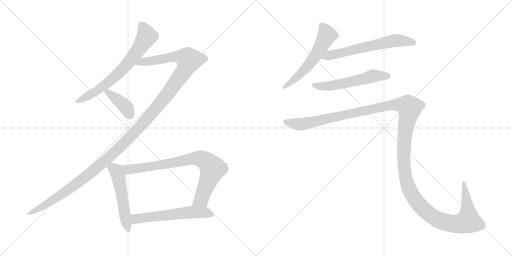
t = 0.00 s
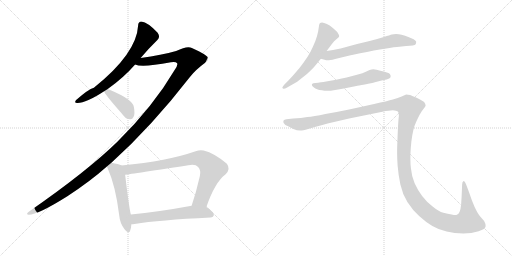
t = 1.75 s
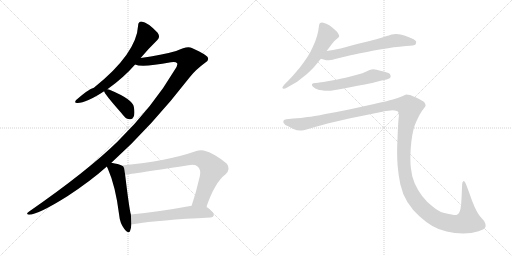
t = 3.50 s
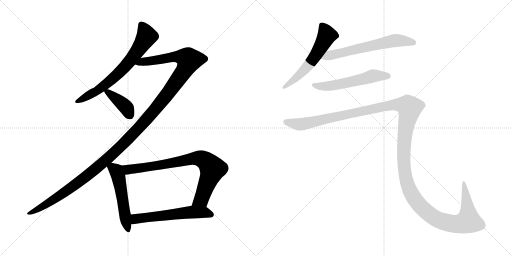
t = 5.25 s
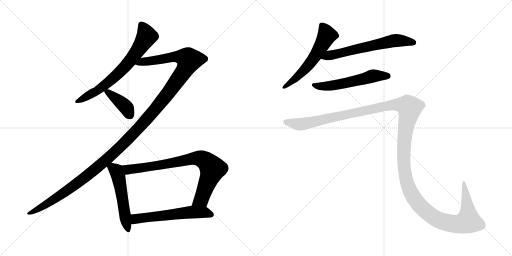
t = 7.00 s
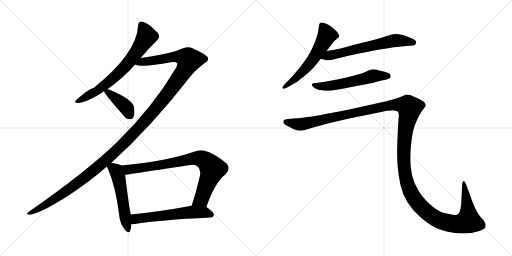
t = 8.75 s

The animated SVG that drew these frames (rendered in a browser with its animation timeline set to each time). Animation: 10 CSS @keyframes rules; one cycle of 8.75 s.

<svg version="1.1" viewBox="0 0 2048 1024" xmlns="http://www.w3.org/2000/svg">
  <g stroke="lightgray" stroke-dasharray="1,1" stroke-width="1" transform="scale(4, 4)">
    <line x1="0" y1="0" x2="256" y2="256"></line>
    <line x1="256" y1="0" x2="0" y2="256"></line>
    <line x1="128" y1="0" x2="128" y2="256"></line>
    <line x1="0" y1="128" x2="256" y2="128"></line>
    <line x1="256" y1="0" x2="512" y2="256"></line>
    <line x1="512" y1="0" x2="256" y2="256"></line>
    <line x1="384" y1="0" x2="384" y2="256"></line>
    <line x1="256" y1="128" x2="512" y2="128"></line>
  </g>
<g transform="scale(1, -1) translate(0, -850)">
   <style type="text/css">
    @keyframes keyframes0 {
      from {
       stroke: black;
       stroke-dashoffset: 687;
       stroke-width: 128;
       }
       69% {
       animation-timing-function: step-end;
       stroke: black;
       stroke-dashoffset: 0;
       stroke-width: 128;
       }
       to {
       stroke: black;
       stroke-width: 1024;
       }
       }
       #make-me-a-hanzi-animation-0 {
         animation: keyframes0 0.809082s both;
         animation-delay: 0.000000s;
         animation-timing-function: linear;
       }
    @keyframes keyframes1 {
      from {
       stroke: black;
       stroke-dashoffset: 1370;
       stroke-width: 128;
       }
       82% {
       animation-timing-function: step-end;
       stroke: black;
       stroke-dashoffset: 0;
       stroke-width: 128;
       }
       to {
       stroke: black;
       stroke-width: 1024;
       }
       }
       #make-me-a-hanzi-animation-1 {
         animation: keyframes1 1.364909s both;
         animation-delay: 0.809082s;
         animation-timing-function: linear;
       }
    @keyframes keyframes2 {
      from {
       stroke: black;
       stroke-dashoffset: 397;
       stroke-width: 128;
       }
       56% {
       animation-timing-function: step-end;
       stroke: black;
       stroke-dashoffset: 0;
       stroke-width: 128;
       }
       to {
       stroke: black;
       stroke-width: 1024;
       }
       }
       #make-me-a-hanzi-animation-2 {
         animation: keyframes2 0.573079s both;
         animation-delay: 2.173991s;
         animation-timing-function: linear;
       }
    @keyframes keyframes3 {
      from {
       stroke: black;
       stroke-dashoffset: 527;
       stroke-width: 128;
       }
       63% {
       animation-timing-function: step-end;
       stroke: black;
       stroke-dashoffset: 0;
       stroke-width: 128;
       }
       to {
       stroke: black;
       stroke-width: 1024;
       }
       }
       #make-me-a-hanzi-animation-3 {
         animation: keyframes3 0.678874s both;
         animation-delay: 2.747070s;
         animation-timing-function: linear;
       }
    @keyframes keyframes4 {
      from {
       stroke: black;
       stroke-dashoffset: 801;
       stroke-width: 128;
       }
       72% {
       animation-timing-function: step-end;
       stroke: black;
       stroke-dashoffset: 0;
       stroke-width: 128;
       }
       to {
       stroke: black;
       stroke-width: 1024;
       }
       }
       #make-me-a-hanzi-animation-4 {
         animation: keyframes4 0.901855s both;
         animation-delay: 3.425944s;
         animation-timing-function: linear;
       }
    @keyframes keyframes5 {
      from {
       stroke: black;
       stroke-dashoffset: 581;
       stroke-width: 128;
       }
       65% {
       animation-timing-function: step-end;
       stroke: black;
       stroke-dashoffset: 0;
       stroke-width: 128;
       }
       to {
       stroke: black;
       stroke-width: 1024;
       }
       }
       #make-me-a-hanzi-animation-5 {
         animation: keyframes5 0.722819s both;
         animation-delay: 4.327799s;
         animation-timing-function: linear;
       }
    @keyframes keyframes6 {
      from {
       stroke: black;
       stroke-dashoffset: 577;
       stroke-width: 128;
       }
       65% {
       animation-timing-function: step-end;
       stroke: black;
       stroke-dashoffset: 0;
       stroke-width: 128;
       }
       to {
       stroke: black;
       stroke-width: 1024;
       }
       }
       #make-me-a-hanzi-animation-6 {
         animation: keyframes6 0.719564s both;
         animation-delay: 5.050618s;
         animation-timing-function: linear;
       }
    @keyframes keyframes7 {
      from {
       stroke: black;
       stroke-dashoffset: 630;
       stroke-width: 128;
       }
       67% {
       animation-timing-function: step-end;
       stroke: black;
       stroke-dashoffset: 0;
       stroke-width: 128;
       }
       to {
       stroke: black;
       stroke-width: 1024;
       }
       }
       #make-me-a-hanzi-animation-7 {
         animation: keyframes7 0.762695s both;
         animation-delay: 5.770182s;
         animation-timing-function: linear;
       }
    @keyframes keyframes8 {
      from {
       stroke: black;
       stroke-dashoffset: 562;
       stroke-width: 128;
       }
       65% {
       animation-timing-function: step-end;
       stroke: black;
       stroke-dashoffset: 0;
       stroke-width: 128;
       }
       to {
       stroke: black;
       stroke-width: 1024;
       }
       }
       #make-me-a-hanzi-animation-8 {
         animation: keyframes8 0.707357s both;
         animation-delay: 6.532877s;
         animation-timing-function: linear;
       }
    @keyframes keyframes9 {
      from {
       stroke: black;
       stroke-dashoffset: 1545;
       stroke-width: 128;
       }
       83% {
       animation-timing-function: step-end;
       stroke: black;
       stroke-dashoffset: 0;
       stroke-width: 128;
       }
       to {
       stroke: black;
       stroke-width: 1024;
       }
       }
       #make-me-a-hanzi-animation-9 {
         animation: keyframes9 1.507324s both;
         animation-delay: 7.240234s;
         animation-timing-function: linear;
       }
</style>
<path d="M 562.5 618.0 Q 596.5 658.0 629.5 690.0 Q 642.5 702.0 630.5 719.0 Q 591.5 761.0 565.5 764.0 Q 552.5 763.0 552.5 748.0 Q 546.5 636.0 375.5 499.0 Q 353.5 493.0 304.5 450.0 Q 294.5 437.0 310.5 438.0 Q 344.5 438.0 416.5 485.0 L 429.5 493.0 Q 493.5 538.0 540.5 592.0 L 562.5 618.0 Z" fill="lightgray"></path> 
<path d="M 445.5 199.0 Q 605.5 343.0 760.5 543.0 Q 782.5 571.0 820.5 599.0 Q 836.5 609.0 831.5 619.0 Q 830.5 629.0 767.5 658.0 Q 749.5 668.0 704.5 646.0 Q 647.5 630.0 562.5 618.0 C 532.5 614.0 510.5 596.0 540.5 592.0 Q 567.5 579.0 683.5 601.0 Q 702.5 605.0 708.5 597.0 Q 712.5 590.0 698.5 570.0 Q 613.5 425.0 469.5 283.0 Q 348.5 165.0 116.5 4.0 Q 100.5 -8.0 115.5 -9.0 Q 151.5 -9.0 269.5 65.0 Q 362.5 126.0 427.5 184.0 L 445.5 199.0 Z" fill="lightgray"></path> 
<path d="M 416.5 485.0 Q 416.5 476.0 484.5 399.0 Q 488.5 393.0 495.5 386.0 Q 505.5 373.0 519.5 373.0 Q 529.5 372.0 534.5 383.0 Q 540.5 395.0 535.5 422.0 Q 531.5 452.0 440.5 490.0 Q 434.5 493.0 429.5 493.0 C 412.5 495.0 412.5 495.0 416.5 485.0 Z" fill="lightgray"></path> 
<path d="M 486.5 188.0 Q 474.5 194.0 445.5 199.0 C 418.5 204.0 418.5 204.0 427.5 184.0 Q 428.5 180.0 431.5 175.0 Q 462.5 105.0 476.5 -9.0 Q 479.5 -43.0 497.5 -66.0 Q 515.5 -88.0 520.5 -73.0 Q 524.5 -63.0 525.5 -47.0 L 523.5 -8.0 Q 517.5 10.0 500.5 151.0 C 496.5 181.0 496.5 184.0 486.5 188.0 Z" fill="lightgray"></path> 
<path d="M 825.5 22.0 Q 859.5 121.0 902.5 153.0 Q 923.5 174.0 907.5 195.0 Q 858.5 237.0 814.5 248.0 Q 798.5 251.0 782.5 245.0 Q 671.5 206.0 486.5 188.0 C 456.5 185.0 470.5 147.0 500.5 151.0 Q 503.5 151.0 753.5 189.0 Q 781.5 195.0 792.5 182.0 Q 804.5 170.0 799.5 146.0 Q 784.5 80.0 766.5 27.0 C 757.5 -1.0 815.5 -6.0 825.5 22.0 Z" fill="lightgray"></path> 
<path d="M 525.5 -47.0 Q 531.5 -47.0 538.5 -46.0 Q 635.5 -30.0 841.5 -20.0 Q 854.5 -19.0 855.5 -9.0 Q 856.5 0.0 825.5 22.0 C 808.5 35.0 796.5 32.0 766.5 27.0 Q 630.5 2.0 523.5 -8.0 C 493.5 -11.0 495.5 -49.0 525.5 -47.0 Z" fill="lightgray"></path> 
<path d="M 1306.5 646.0 L 1327.5 674.0 Q 1336.5 687.0 1345.5 693.0 Q 1354.5 700.0 1355.5 702.0 Q 1356.5 704.0 1356.5 706.0 Q 1356.5 710.0 1353.5 714.0 Q 1350.5 722.0 1341.5 729.0 Q 1333.5 737.0 1326.5 742.0 Q 1320.5 748.0 1307.5 754.0 Q 1294.5 760.0 1288.5 760.0 Q 1282.5 760.0 1280.5 758.0 Q 1277.5 756.0 1276.5 750.0 L 1272.5 724.0 Q 1269.5 708.0 1261.5 686.0 Q 1252.5 664.0 1241.5 642.0 Q 1229.5 620.0 1214.5 600.0 Q 1200.5 580.0 1182.5 560.0 Q 1164.5 539.0 1154.5 529.0 L 1138.5 513.0 Q 1129.5 503.0 1129.5 500.0 L 1129.5 499.0 Q 1130.5 496.0 1134.5 495.0 L 1135.5 495.0 Q 1139.5 495.0 1148.5 500.0 L 1176.5 516.0 Q 1185.5 520.0 1207.5 538.0 Q 1229.5 554.0 1240.5 566.0 Q 1252.5 577.0 1260.5 587.0 L 1283.5 615.0 L 1306.5 646.0 Z" fill="lightgray"></path> 
<path d="M 1283.5 615.0 L 1301.5 610.0 Q 1304.5 609.0 1309.5 609.0 Q 1315.5 609.0 1322.5 610.0 Q 1328.5 611.0 1340.5 614.0 Q 1352.5 618.0 1398.5 628.0 L 1440.5 637.0 Q 1467.5 642.0 1495.5 648.0 Q 1523.5 653.0 1558.5 658.0 Q 1593.5 664.0 1606.5 664.0 L 1624.5 666.0 Q 1658.5 667.0 1662.5 673.0 Q 1664.5 678.0 1664.5 681.0 L 1664.5 684.0 Q 1662.5 688.0 1654.5 693.0 Q 1646.5 697.0 1633.5 702.0 Q 1620.5 708.0 1606.5 711.0 Q 1594.5 714.0 1584.5 714.0 Q 1574.5 714.0 1567.5 712.0 Q 1560.5 710.0 1535.5 702.0 Q 1510.5 694.0 1478.5 686.0 L 1428.5 674.0 L 1362.5 656.0 Q 1346.5 653.0 1332.5 650.0 Q 1318.5 648.0 1306.5 646.0 C 1276.5 641.0 1254.5 623.0 1283.5 615.0 Z" fill="lightgray"></path> 
<path d="M 1546.5 532.0 Q 1559.5 536.0 1561.5 540.0 Q 1562.5 543.0 1562.5 545.0 Q 1562.5 549.0 1560.5 552.0 Q 1558.5 558.0 1538.5 563.0 Q 1520.5 568.0 1506.5 571.0 Q 1499.5 573.0 1493.5 573.0 Q 1489.5 573.0 1486.5 572.0 Q 1480.5 572.0 1465.5 564.0 Q 1450.5 557.0 1431.5 552.0 L 1386.5 540.0 Q 1359.5 534.0 1344.5 531.0 L 1304.5 524.0 Q 1280.5 520.0 1272.5 519.0 L 1261.5 518.0 Q 1251.5 517.0 1249.5 515.0 Q 1247.5 514.0 1247.5 511.0 L 1247.5 510.0 Q 1247.5 506.0 1254.5 501.0 Q 1261.5 496.0 1268.5 493.0 Q 1275.5 490.0 1287.5 489.0 Q 1298.5 487.0 1308.5 487.0 L 1313.5 487.0 Q 1322.5 487.0 1334.5 489.0 Q 1350.5 491.0 1375.5 496.0 L 1425.5 506.0 Q 1430.5 507.0 1459.5 512.0 Q 1488.5 518.0 1499.5 521.0 L 1526.5 528.0 L 1546.5 532.0 Z" fill="lightgray"></path> 
<path d="M 1145.5 373.0 Q 1136.5 372.0 1134.5 368.0 Q 1133.5 367.0 1133.5 364.0 Q 1133.5 362.0 1134.5 358.0 Q 1138.5 350.0 1154.5 344.0 L 1173.5 334.0 Q 1187.5 328.0 1200.5 328.0 L 1206.5 328.0 Q 1213.5 328.0 1222.5 331.0 L 1259.5 342.0 Q 1286.5 350.0 1310.5 356.0 L 1396.5 376.0 L 1529.5 403.0 Q 1556.5 409.0 1571.5 409.0 Q 1585.5 408.0 1591.5 404.0 Q 1595.5 400.0 1595.5 388.0 Q 1595.5 384.0 1594.5 378.0 Q 1592.5 358.0 1590.5 309.0 Q 1588.5 259.0 1588.5 252.0 L 1588.5 237.0 Q 1588.5 215.0 1590.5 187.0 Q 1593.5 150.0 1601.5 112.0 Q 1609.5 75.0 1629.5 42.0 Q 1650.5 9.0 1676.5 -14.0 Q 1702.5 -38.0 1729.5 -54.0 Q 1756.5 -70.0 1786.5 -76.0 Q 1817.5 -83.0 1853.5 -84.0 Q 1886.5 -84.0 1914.5 -75.0 Q 1942.5 -66.0 1942.5 -55.0 Q 1942.5 -44.0 1936.5 -34.0 L 1922.5 -18.0 Q 1911.5 -6.0 1898.5 22.0 Q 1886.5 49.0 1876.5 80.0 L 1864.5 112.0 Q 1859.5 126.0 1855.5 126.0 L 1854.5 126.0 Q 1848.5 124.0 1848.5 112.0 L 1846.5 64.0 L 1844.5 32.0 Q 1842.5 12.0 1838.5 3.0 Q 1834.5 -6.0 1827.5 -9.0 Q 1825.5 -10.0 1821.5 -10.0 Q 1816.5 -10.0 1806.5 -8.0 Q 1791.5 -6.0 1773.5 -1.0 Q 1754.5 4.0 1730.5 24.0 Q 1706.5 42.0 1688.5 66.0 Q 1670.5 90.0 1658.5 117.0 Q 1646.5 145.0 1643.5 178.0 Q 1641.5 194.0 1641.5 215.0 L 1641.5 229.0 Q 1642.5 258.0 1645.5 284.0 Q 1648.5 310.0 1653.5 330.0 Q 1658.5 350.0 1664.5 362.0 Q 1670.5 376.0 1678.5 391.0 Q 1686.5 406.0 1694.5 415.0 Q 1702.5 424.0 1702.5 428.0 Q 1702.5 434.0 1696.5 442.0 Q 1688.5 448.0 1668.5 458.0 Q 1648.5 467.0 1640.5 470.0 Q 1631.5 472.0 1624.5 472.0 Q 1620.5 470.0 1606.5 464.0 Q 1592.5 458.0 1571.5 452.0 Q 1550.5 446.0 1496.5 434.0 L 1396.5 412.0 Q 1348.5 402.0 1301.5 394.0 Q 1253.5 384.0 1229.5 382.0 Q 1205.5 378.0 1172.5 376.0 L 1145.5 373.0 Z" fill="lightgray"></path> 
      <clipPath id="make-me-a-hanzi-clip-0">
      <path d="M 562.5 618.0 Q 596.5 658.0 629.5 690.0 Q 642.5 702.0 630.5 719.0 Q 591.5 761.0 565.5 764.0 Q 552.5 763.0 552.5 748.0 Q 546.5 636.0 375.5 499.0 Q 353.5 493.0 304.5 450.0 Q 294.5 437.0 310.5 438.0 Q 344.5 438.0 416.5 485.0 L 429.5 493.0 Q 493.5 538.0 540.5 592.0 L 562.5 618.0 Z" fill="lightgray"></path>
      </clipPath>
      <path clip-path="url(#make-me-a-hanzi-clip-0)" d="M 565.5 750.0 L 586.5 704.0 L 517.5 603.0 L 424.5 513.0 L 383.5 483.0 L 314.5 447.0 " fill="none" id="make-me-a-hanzi-animation-0" stroke-dasharray="559 1118" stroke-linecap="round"></path>

      <clipPath id="make-me-a-hanzi-clip-1">
      <path d="M 445.5 199.0 Q 605.5 343.0 760.5 543.0 Q 782.5 571.0 820.5 599.0 Q 836.5 609.0 831.5 619.0 Q 830.5 629.0 767.5 658.0 Q 749.5 668.0 704.5 646.0 Q 647.5 630.0 562.5 618.0 C 532.5 614.0 510.5 596.0 540.5 592.0 Q 567.5 579.0 683.5 601.0 Q 702.5 605.0 708.5 597.0 Q 712.5 590.0 698.5 570.0 Q 613.5 425.0 469.5 283.0 Q 348.5 165.0 116.5 4.0 Q 100.5 -8.0 115.5 -9.0 Q 151.5 -9.0 269.5 65.0 Q 362.5 126.0 427.5 184.0 L 445.5 199.0 Z" fill="lightgray"></path>
      </clipPath>
      <path clip-path="url(#make-me-a-hanzi-clip-1)" d="M 545.5 595.0 L 570.5 604.0 L 644.5 611.0 L 704.5 624.0 L 741.5 619.0 L 756.5 610.0 L 738.5 570.0 L 672.5 476.0 L 602.5 390.0 L 478.5 259.0 L 387.5 178.0 L 249.5 73.0 L 118.5 -3.0 " fill="none" id="make-me-a-hanzi-animation-1" stroke-dasharray="1242 2484" stroke-linecap="round"></path>

      <clipPath id="make-me-a-hanzi-clip-2">
      <path d="M 416.5 485.0 Q 416.5 476.0 484.5 399.0 Q 488.5 393.0 495.5 386.0 Q 505.5 373.0 519.5 373.0 Q 529.5 372.0 534.5 383.0 Q 540.5 395.0 535.5 422.0 Q 531.5 452.0 440.5 490.0 Q 434.5 493.0 429.5 493.0 C 412.5 495.0 412.5 495.0 416.5 485.0 Z" fill="lightgray"></path>
      </clipPath>
      <path clip-path="url(#make-me-a-hanzi-clip-2)" d="M 424.5 486.0 L 503.5 422.0 L 520.5 387.0 " fill="none" id="make-me-a-hanzi-animation-2" stroke-dasharray="269 538" stroke-linecap="round"></path>

      <clipPath id="make-me-a-hanzi-clip-3">
      <path d="M 486.5 188.0 Q 474.5 194.0 445.5 199.0 C 418.5 204.0 418.5 204.0 427.5 184.0 Q 428.5 180.0 431.5 175.0 Q 462.5 105.0 476.5 -9.0 Q 479.5 -43.0 497.5 -66.0 Q 515.5 -88.0 520.5 -73.0 Q 524.5 -63.0 525.5 -47.0 L 523.5 -8.0 Q 517.5 10.0 500.5 151.0 C 496.5 181.0 496.5 184.0 486.5 188.0 Z" fill="lightgray"></path>
      </clipPath>
      <path clip-path="url(#make-me-a-hanzi-clip-3)" d="M 436.5 183.0 L 464.5 166.0 L 476.5 136.0 L 509.5 -67.0 " fill="none" id="make-me-a-hanzi-animation-3" stroke-dasharray="399 798" stroke-linecap="round"></path>

      <clipPath id="make-me-a-hanzi-clip-4">
      <path d="M 825.5 22.0 Q 859.5 121.0 902.5 153.0 Q 923.5 174.0 907.5 195.0 Q 858.5 237.0 814.5 248.0 Q 798.5 251.0 782.5 245.0 Q 671.5 206.0 486.5 188.0 C 456.5 185.0 470.5 147.0 500.5 151.0 Q 503.5 151.0 753.5 189.0 Q 781.5 195.0 792.5 182.0 Q 804.5 170.0 799.5 146.0 Q 784.5 80.0 766.5 27.0 C 757.5 -1.0 815.5 -6.0 825.5 22.0 Z" fill="lightgray"></path>
      </clipPath>
      <path clip-path="url(#make-me-a-hanzi-clip-4)" d="M 496.5 185.0 L 512.5 172.0 L 679.5 195.0 L 771.5 216.0 L 810.5 213.0 L 850.5 175.0 L 805.5 53.0 L 774.5 32.0 " fill="none" id="make-me-a-hanzi-animation-4" stroke-dasharray="673 1346" stroke-linecap="round"></path>

      <clipPath id="make-me-a-hanzi-clip-5">
      <path d="M 525.5 -47.0 Q 531.5 -47.0 538.5 -46.0 Q 635.5 -30.0 841.5 -20.0 Q 854.5 -19.0 855.5 -9.0 Q 856.5 0.0 825.5 22.0 C 808.5 35.0 796.5 32.0 766.5 27.0 Q 630.5 2.0 523.5 -8.0 C 493.5 -11.0 495.5 -49.0 525.5 -47.0 Z" fill="lightgray"></path>
      </clipPath>
      <path clip-path="url(#make-me-a-hanzi-clip-5)" d="M 531.5 -40.0 L 543.5 -25.0 L 762.5 2.0 L 822.5 1.0 L 845.5 -9.0 " fill="none" id="make-me-a-hanzi-animation-5" stroke-dasharray="453 906" stroke-linecap="round"></path>

      <clipPath id="make-me-a-hanzi-clip-6">
      <path d="M 1306.5 646.0 L 1327.5 674.0 Q 1336.5 687.0 1345.5 693.0 Q 1354.5 700.0 1355.5 702.0 Q 1356.5 704.0 1356.5 706.0 Q 1356.5 710.0 1353.5 714.0 Q 1350.5 722.0 1341.5 729.0 Q 1333.5 737.0 1326.5 742.0 Q 1320.5 748.0 1307.5 754.0 Q 1294.5 760.0 1288.5 760.0 Q 1282.5 760.0 1280.5 758.0 Q 1277.5 756.0 1276.5 750.0 L 1272.5 724.0 Q 1269.5 708.0 1261.5 686.0 Q 1252.5 664.0 1241.5 642.0 Q 1229.5 620.0 1214.5 600.0 Q 1200.5 580.0 1182.5 560.0 Q 1164.5 539.0 1154.5 529.0 L 1138.5 513.0 Q 1129.5 503.0 1129.5 500.0 L 1129.5 499.0 Q 1130.5 496.0 1134.5 495.0 L 1135.5 495.0 Q 1139.5 495.0 1148.5 500.0 L 1176.5 516.0 Q 1185.5 520.0 1207.5 538.0 Q 1229.5 554.0 1240.5 566.0 Q 1252.5 577.0 1260.5 587.0 L 1283.5 615.0 L 1306.5 646.0 Z" fill="lightgray"></path>
      </clipPath>
      <path clip-path="url(#make-me-a-hanzi-clip-6)" d="M 1286.5 750.0 L 1307.5 709.0 L 1273.5 646.0 L 1204.5 556.0 L 1134.5 500.0 " fill="none" id="make-me-a-hanzi-animation-6" stroke-dasharray="449 898" stroke-linecap="round"></path>

      <clipPath id="make-me-a-hanzi-clip-7">
      <path d="M 1283.5 615.0 L 1301.5 610.0 Q 1304.5 609.0 1309.5 609.0 Q 1315.5 609.0 1322.5 610.0 Q 1328.5 611.0 1340.5 614.0 Q 1352.5 618.0 1398.5 628.0 L 1440.5 637.0 Q 1467.5 642.0 1495.5 648.0 Q 1523.5 653.0 1558.5 658.0 Q 1593.5 664.0 1606.5 664.0 L 1624.5 666.0 Q 1658.5 667.0 1662.5 673.0 Q 1664.5 678.0 1664.5 681.0 L 1664.5 684.0 Q 1662.5 688.0 1654.5 693.0 Q 1646.5 697.0 1633.5 702.0 Q 1620.5 708.0 1606.5 711.0 Q 1594.5 714.0 1584.5 714.0 Q 1574.5 714.0 1567.5 712.0 Q 1560.5 710.0 1535.5 702.0 Q 1510.5 694.0 1478.5 686.0 L 1428.5 674.0 L 1362.5 656.0 Q 1346.5 653.0 1332.5 650.0 Q 1318.5 648.0 1306.5 646.0 C 1276.5 641.0 1254.5 623.0 1283.5 615.0 Z" fill="lightgray"></path>
      </clipPath>
      <path clip-path="url(#make-me-a-hanzi-clip-7)" d="M 1289.5 619.0 L 1581.5 688.0 L 1654.5 679.0 " fill="none" id="make-me-a-hanzi-animation-7" stroke-dasharray="502 1004" stroke-linecap="round"></path>

      <clipPath id="make-me-a-hanzi-clip-8">
      <path d="M 1546.5 532.0 Q 1559.5 536.0 1561.5 540.0 Q 1562.5 543.0 1562.5 545.0 Q 1562.5 549.0 1560.5 552.0 Q 1558.5 558.0 1538.5 563.0 Q 1520.5 568.0 1506.5 571.0 Q 1499.5 573.0 1493.5 573.0 Q 1489.5 573.0 1486.5 572.0 Q 1480.5 572.0 1465.5 564.0 Q 1450.5 557.0 1431.5 552.0 L 1386.5 540.0 Q 1359.5 534.0 1344.5 531.0 L 1304.5 524.0 Q 1280.5 520.0 1272.5 519.0 L 1261.5 518.0 Q 1251.5 517.0 1249.5 515.0 Q 1247.5 514.0 1247.5 511.0 L 1247.5 510.0 Q 1247.5 506.0 1254.5 501.0 Q 1261.5 496.0 1268.5 493.0 Q 1275.5 490.0 1287.5 489.0 Q 1298.5 487.0 1308.5 487.0 L 1313.5 487.0 Q 1322.5 487.0 1334.5 489.0 Q 1350.5 491.0 1375.5 496.0 L 1425.5 506.0 Q 1430.5 507.0 1459.5 512.0 Q 1488.5 518.0 1499.5 521.0 L 1526.5 528.0 L 1546.5 532.0 Z" fill="lightgray"></path>
      </clipPath>
      <path clip-path="url(#make-me-a-hanzi-clip-8)" d="M 1253.5 511.0 L 1276.5 505.0 L 1317.5 506.0 L 1493.5 547.0 L 1553.5 544.0 " fill="none" id="make-me-a-hanzi-animation-8" stroke-dasharray="434 868" stroke-linecap="round"></path>

      <clipPath id="make-me-a-hanzi-clip-9">
      <path d="M 1145.5 373.0 Q 1136.5 372.0 1134.5 368.0 Q 1133.5 367.0 1133.5 364.0 Q 1133.5 362.0 1134.5 358.0 Q 1138.5 350.0 1154.5 344.0 L 1173.5 334.0 Q 1187.5 328.0 1200.5 328.0 L 1206.5 328.0 Q 1213.5 328.0 1222.5 331.0 L 1259.5 342.0 Q 1286.5 350.0 1310.5 356.0 L 1396.5 376.0 L 1529.5 403.0 Q 1556.5 409.0 1571.5 409.0 Q 1585.5 408.0 1591.5 404.0 Q 1595.5 400.0 1595.5 388.0 Q 1595.5 384.0 1594.5 378.0 Q 1592.5 358.0 1590.5 309.0 Q 1588.5 259.0 1588.5 252.0 L 1588.5 237.0 Q 1588.5 215.0 1590.5 187.0 Q 1593.5 150.0 1601.5 112.0 Q 1609.5 75.0 1629.5 42.0 Q 1650.5 9.0 1676.5 -14.0 Q 1702.5 -38.0 1729.5 -54.0 Q 1756.5 -70.0 1786.5 -76.0 Q 1817.5 -83.0 1853.5 -84.0 Q 1886.5 -84.0 1914.5 -75.0 Q 1942.5 -66.0 1942.5 -55.0 Q 1942.5 -44.0 1936.5 -34.0 L 1922.5 -18.0 Q 1911.5 -6.0 1898.5 22.0 Q 1886.5 49.0 1876.5 80.0 L 1864.5 112.0 Q 1859.5 126.0 1855.5 126.0 L 1854.5 126.0 Q 1848.5 124.0 1848.5 112.0 L 1846.5 64.0 L 1844.5 32.0 Q 1842.5 12.0 1838.5 3.0 Q 1834.5 -6.0 1827.5 -9.0 Q 1825.5 -10.0 1821.5 -10.0 Q 1816.5 -10.0 1806.5 -8.0 Q 1791.5 -6.0 1773.5 -1.0 Q 1754.5 4.0 1730.5 24.0 Q 1706.5 42.0 1688.5 66.0 Q 1670.5 90.0 1658.5 117.0 Q 1646.5 145.0 1643.5 178.0 Q 1641.5 194.0 1641.5 215.0 L 1641.5 229.0 Q 1642.5 258.0 1645.5 284.0 Q 1648.5 310.0 1653.5 330.0 Q 1658.5 350.0 1664.5 362.0 Q 1670.5 376.0 1678.5 391.0 Q 1686.5 406.0 1694.5 415.0 Q 1702.5 424.0 1702.5 428.0 Q 1702.5 434.0 1696.5 442.0 Q 1688.5 448.0 1668.5 458.0 Q 1648.5 467.0 1640.5 470.0 Q 1631.5 472.0 1624.5 472.0 Q 1620.5 470.0 1606.5 464.0 Q 1592.5 458.0 1571.5 452.0 Q 1550.5 446.0 1496.5 434.0 L 1396.5 412.0 Q 1348.5 402.0 1301.5 394.0 Q 1253.5 384.0 1229.5 382.0 Q 1205.5 378.0 1172.5 376.0 L 1145.5 373.0 Z" fill="lightgray"></path>
      </clipPath>
      <path clip-path="url(#make-me-a-hanzi-clip-9)" d="M 1143.5 364.0 L 1207.5 353.0 L 1572.5 431.0 L 1630.5 426.0 L 1638.5 419.0 L 1619.5 317.0 L 1617.5 181.0 L 1630.5 111.0 L 1659.5 53.0 L 1704.5 4.0 L 1751.5 -29.0 L 1811.5 -45.0 L 1860.5 -40.0 L 1873.5 -34.0 L 1873.5 -24.0 L 1855.5 121.0 " fill="none" id="make-me-a-hanzi-animation-9" stroke-dasharray="1417 2834" stroke-linecap="round"></path>

</g>
</svg>
